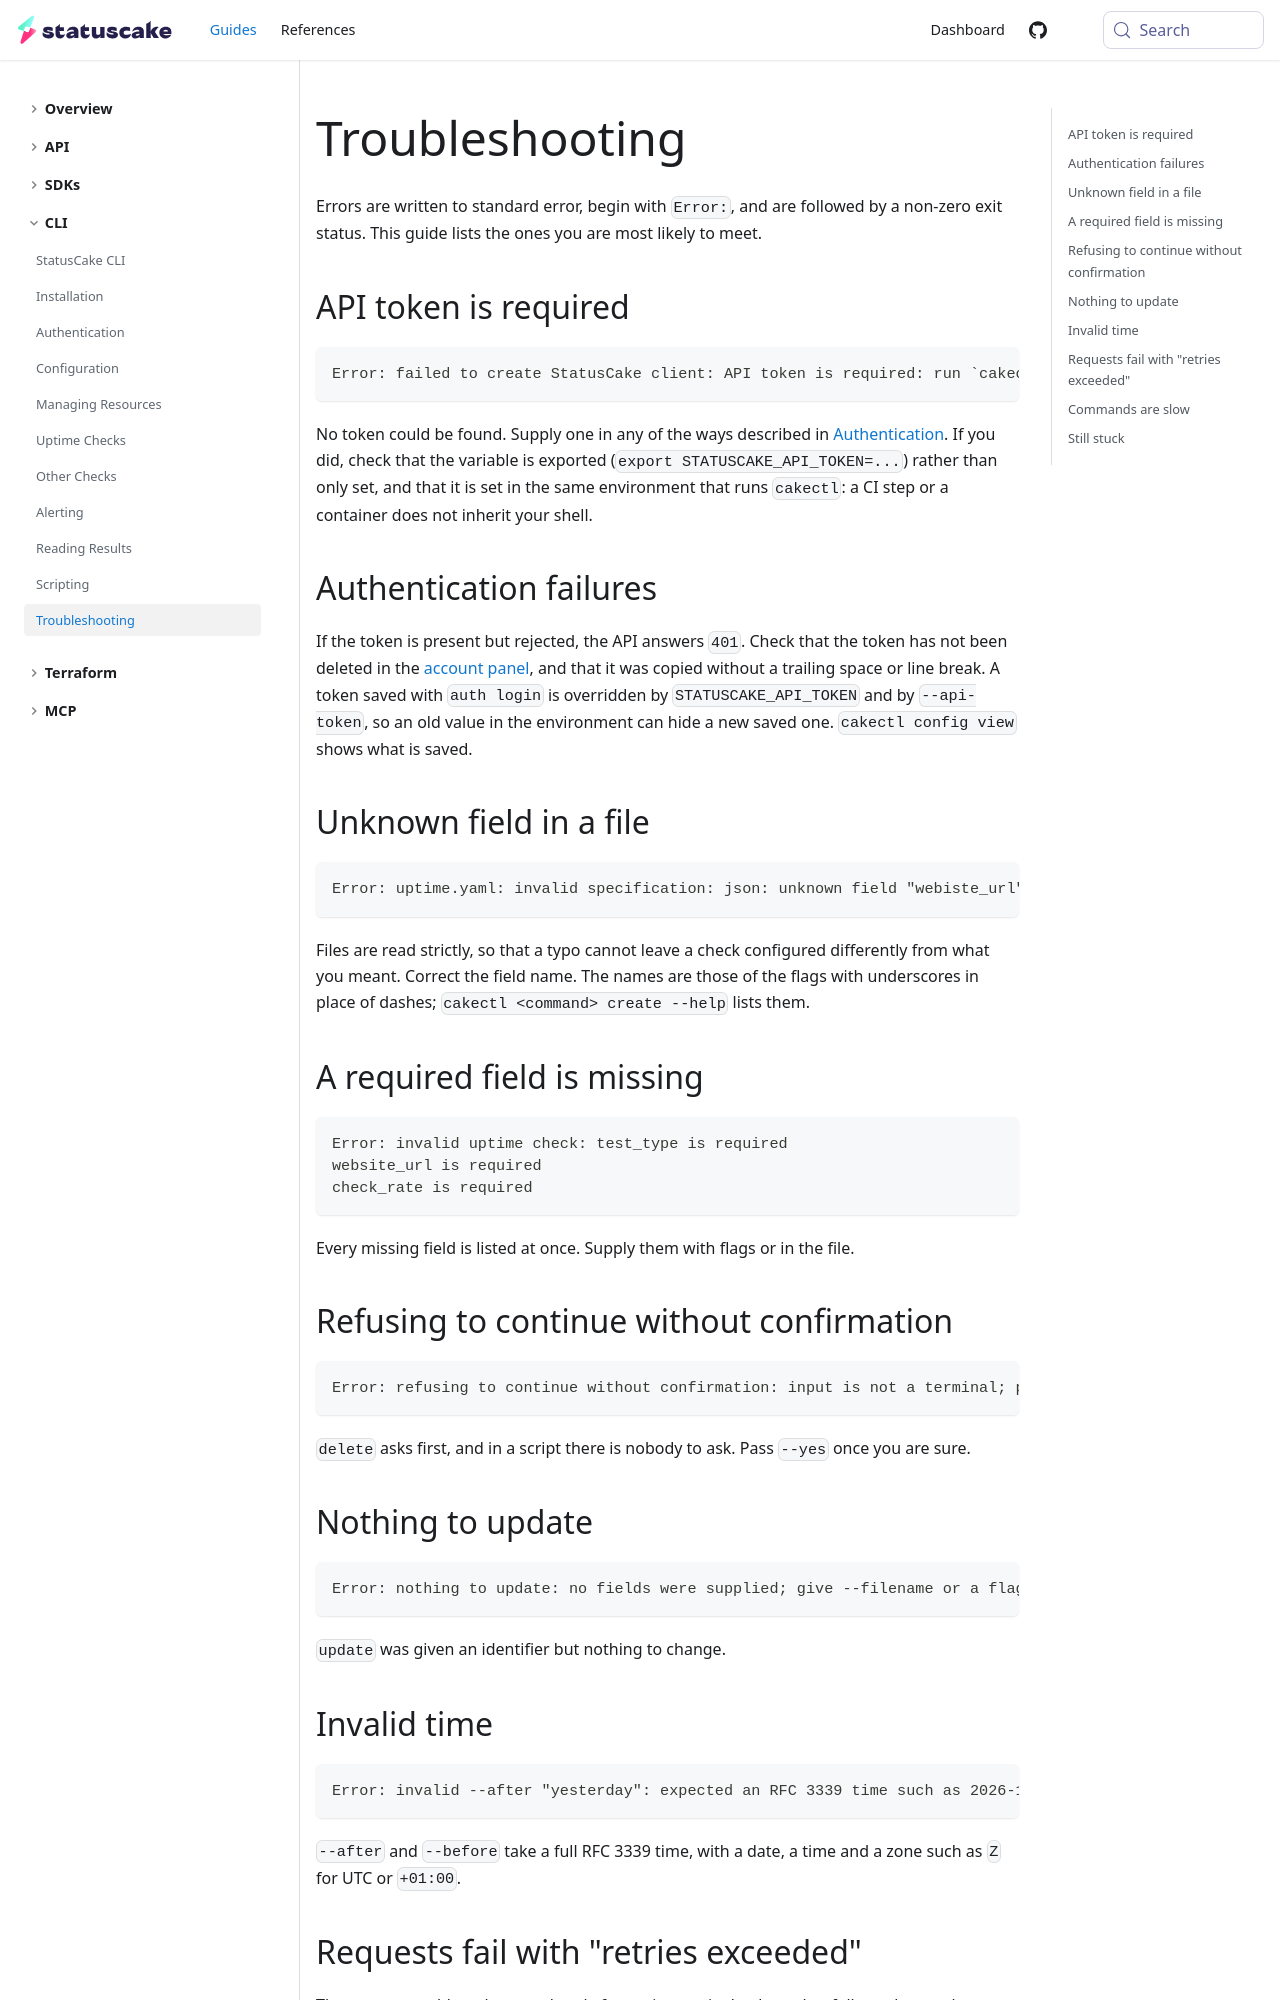

repository: StatusCakeDev/portal · page: guides/cli/troubleshooting/index.html · generator: docusaurus

---
id: troubleshooting
title: Troubleshooting
description: Learn how to fix common cakectl problems
---

Errors are written to standard error, begin with `Error:`, and are followed by a
non-zero exit status. This guide lists the ones you are most likely to meet.

## API token is required

```text
Error: failed to create StatusCake client: API token is required: run `cakectl auth login`, set STATUSCAKE_API_TOKEN or pass --api-token
```

No token could be found. Supply one in any of the ways described in
[Authentication](/guides/cli/authentication). If you did, check that the
variable is exported (`export STATUSCAKE_API_TOKEN=...`) rather than only set,
and that it is set in the same environment that runs `cakectl`: a CI step or a
container does not inherit your shell.

## Authentication failures

If the token is present but rejected, the API answers `401`. Check that the token
has not been deleted in the [account panel](https://app.statuscake.com/User.php),
and that it was copied without a trailing space or line break. A token saved with
`auth login` is overridden by `STATUSCAKE_API_TOKEN` and by `--api-token`, so an
old value in the environment can hide a new saved one. `cakectl config view`
shows what is saved.

## Unknown field in a file

```text
Error: uptime.yaml: invalid specification: json: unknown field "webiste_url"
```

Files are read strictly, so that a typo cannot leave a check configured
differently from what you meant. Correct the field name. The names are those of
the flags with underscores in place of dashes; `cakectl <command> create --help`
lists them.

## A required field is missing

```text
Error: invalid uptime check: test_type is required
website_url is required
check_rate is required
```

Every missing field is listed at once. Supply them with flags or in the file.

## Refusing to continue without confirmation

```text
Error: refusing to continue without confirmation: input is not a terminal; pass --yes to confirm
```

`delete` asks first, and in a script there is nobody to ask. Pass `--yes` once
you are sure.

## Nothing to update

```text
Error: nothing to update: no fields were supplied; give --filename or a flag such as --name
```

`update` was given an identifier but nothing to change.
